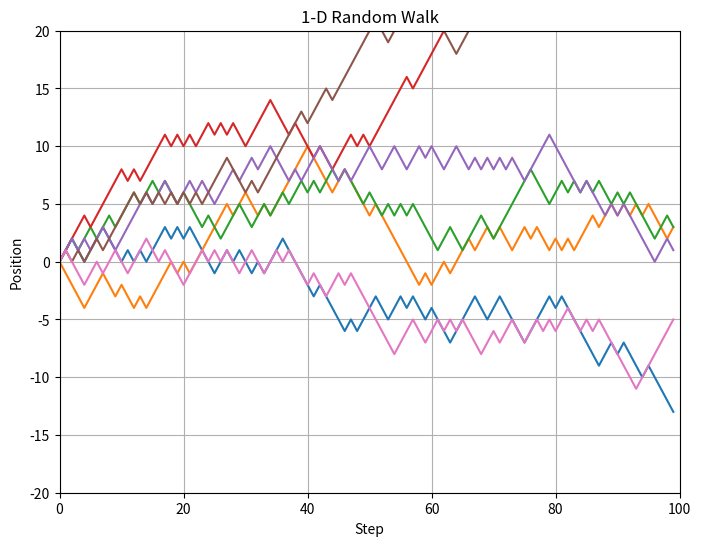

Generate this figure with matplotlib:
import numpy as np
import matplotlib.pyplot as plt
from random import random, seed

n = 100
seed(12345678)

plt.figure(figsize=(8,6))
steps=np.arange(0,100,1)

for j in range(7):
    p = np.zeros(n)
    p[0] = 0.0

    for i in range(n-1):
        if (random() >= 0.5):
            p[i+1] = p[i] + 1
        else:
            p[i+1] = p[i] - 1

    plt.plot(steps,p)
plt.xlabel('Step')
plt.ylabel('Position')
plt.title('1-D Random Walk')
plt.xlim(0,100)
plt.ylim(-20,20)
plt.grid(True)

plt.show()

